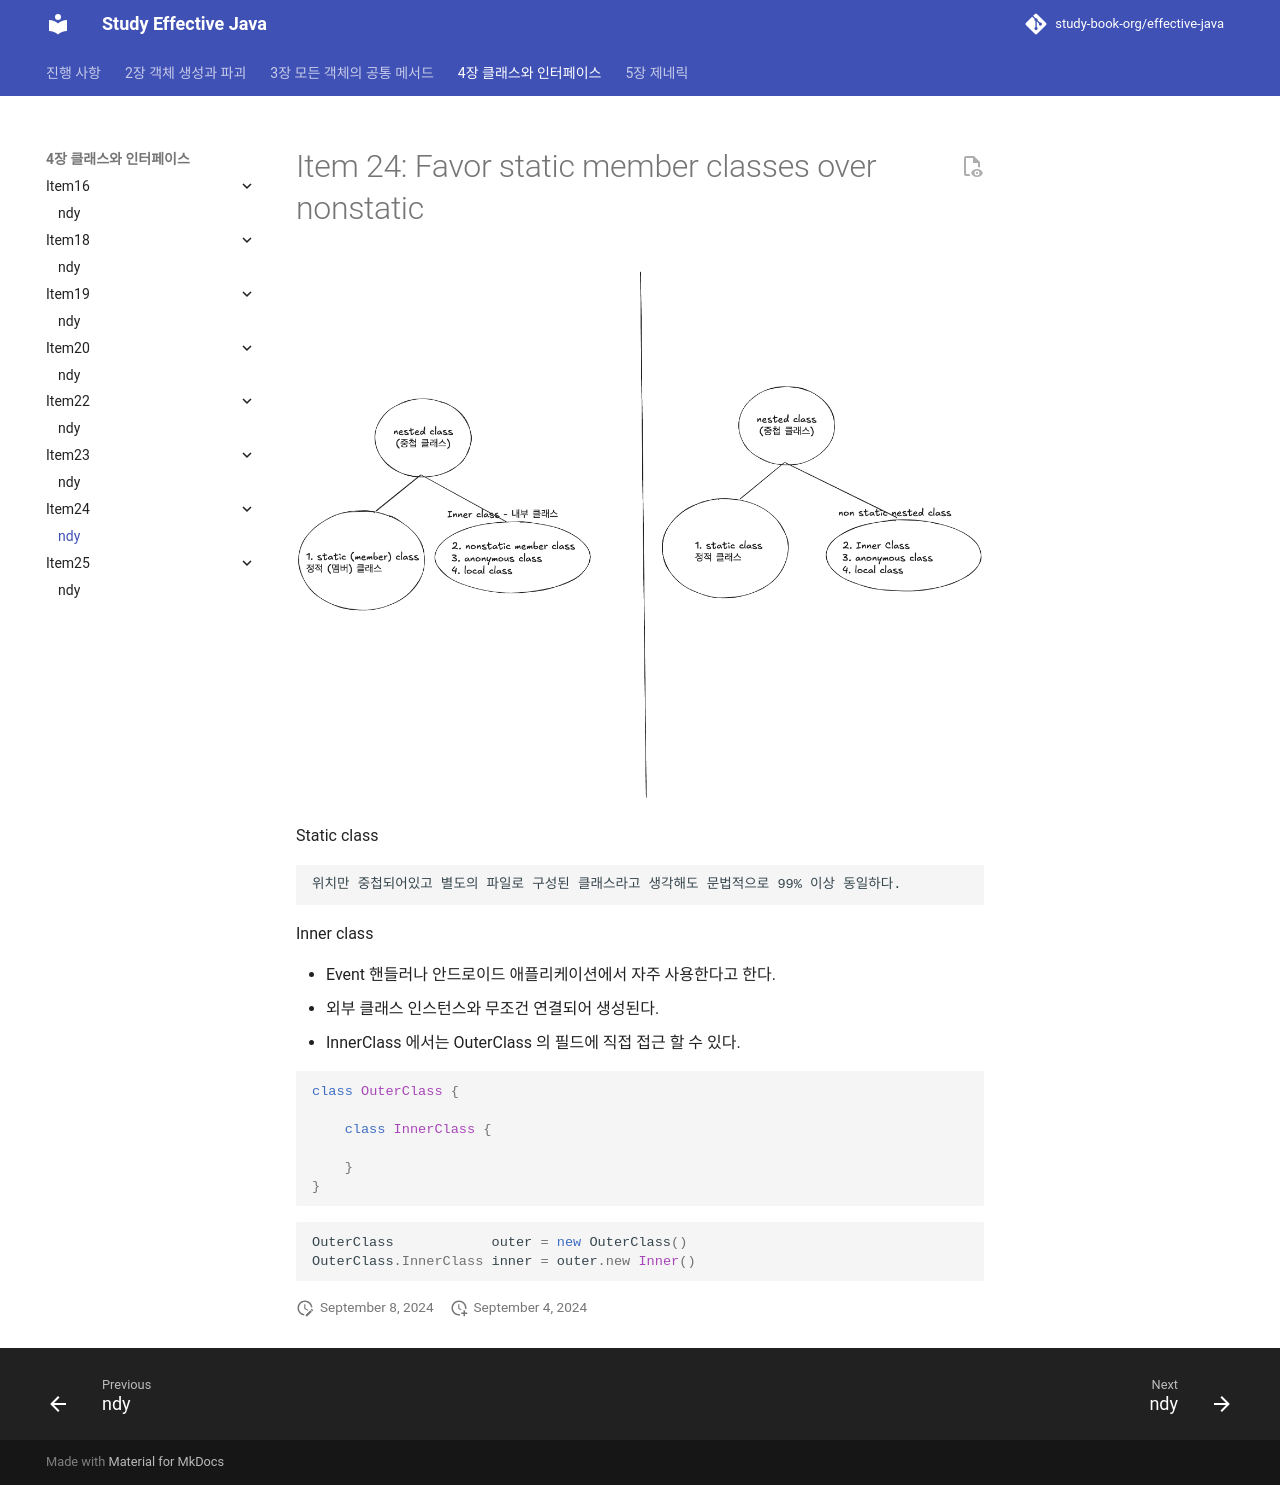

repository: study-book-org/effective-java · page: chapter04/item24/ndy/index.html · generator: mkdocs

---
title: ndy
---
# Item 24: Favor static member classes over nonstatic

![[excalidraws/java-nested-classes.excalidraw.png]]

Static class

    위치만 중첩되어있고 별도의 파일로 구성된 클래스라고 생각해도 문법적으로 99% 이상 동일하다.


Inner class 

- Event 핸들러나 안드로이드 애플리케이션에서 자주 사용한다고 한다.
- 외부 클래스 인스턴스와 무조건 연결되어 생성된다.
- InnerClass 에서는 OuterClass 의 필드에 직접 접근 할 수 있다.

```java
class OuterClass {

	class InnerClass {

	}
}
```

```java
OuterClass            outer = new OuterClass()
OuterClass.InnerClass inner = outer.new Inner()
```
